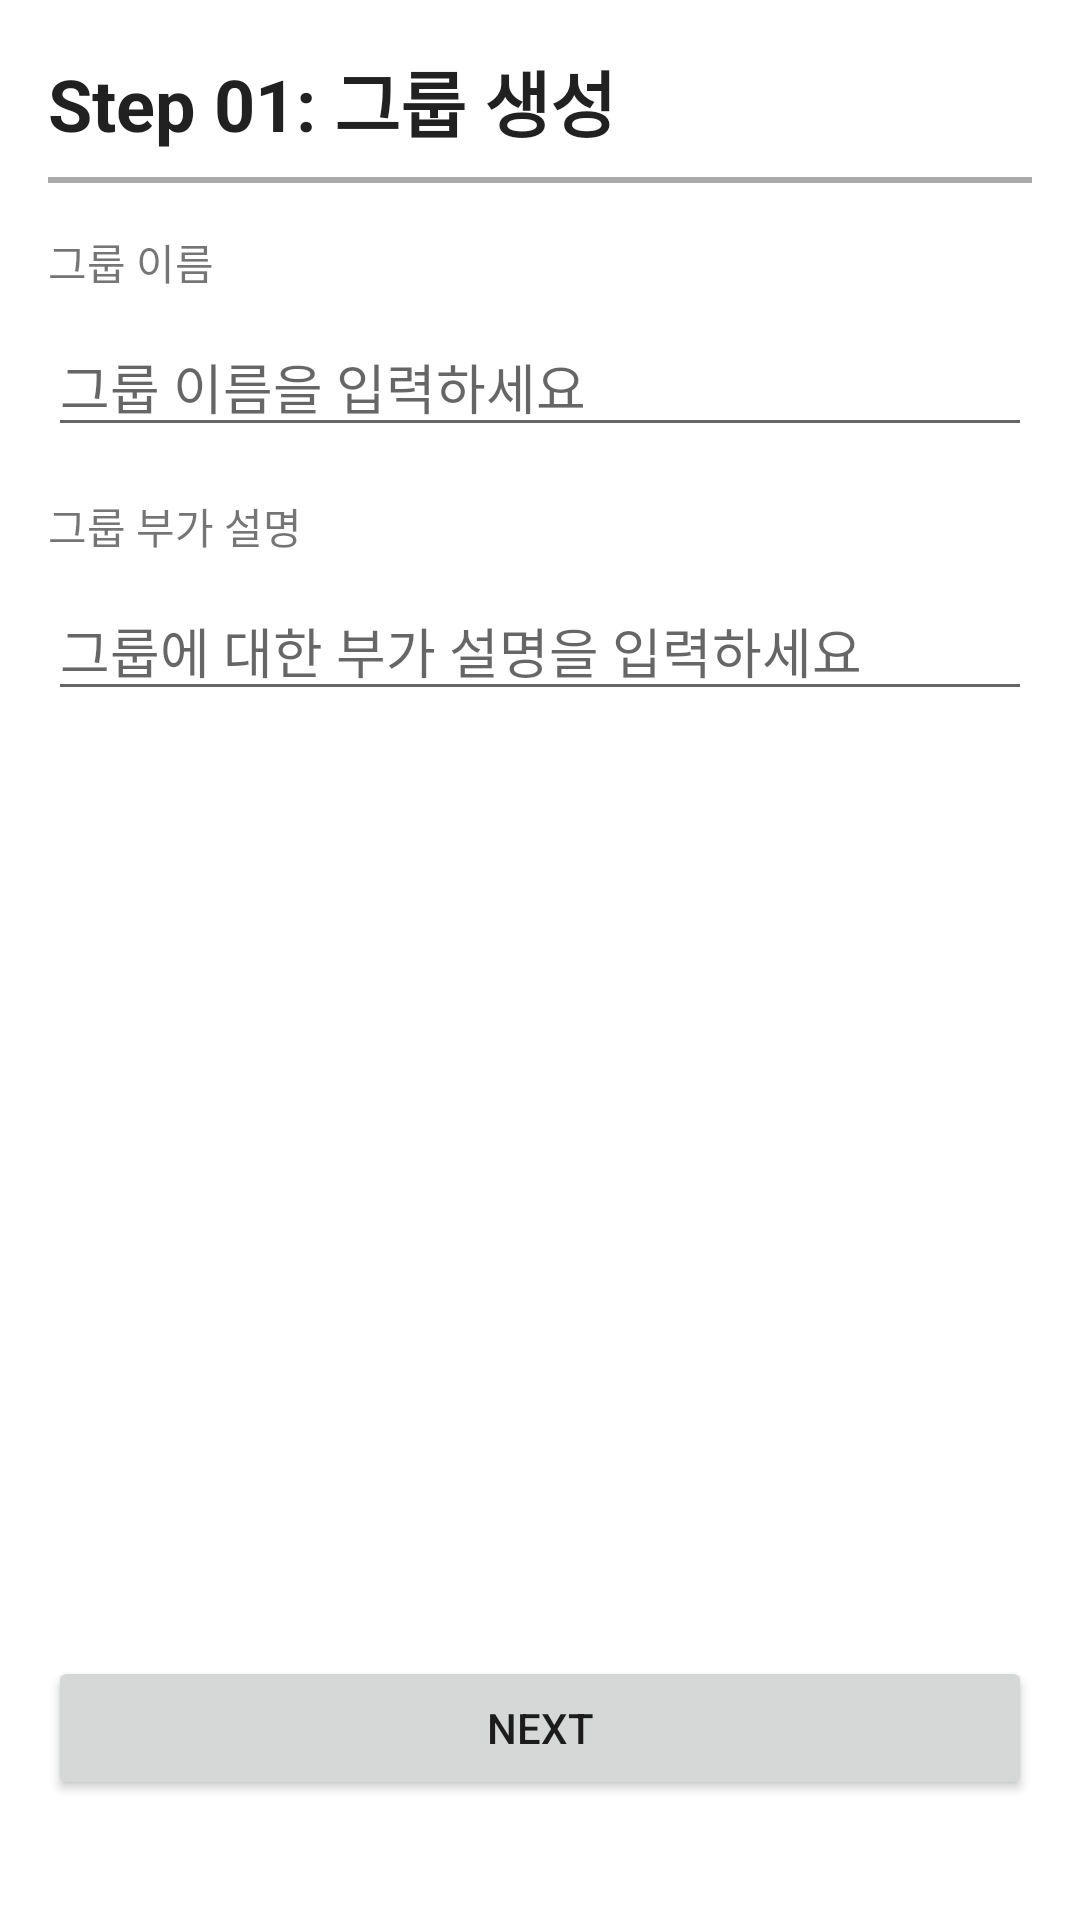

This screen was rendered from an Android layout file. Write that file and the resources it references.
<!-- AndroidManifest.xml: application theme SplashActivity -->
<!-- res/layout/activity_group_maker.xml -->
<?xml version="1.0" encoding="utf-8"?>
<LinearLayout xmlns:android="http://schemas.android.com/apk/res/android"
    xmlns:app="http://schemas.android.com/apk/res-auto"
    xmlns:tools="http://schemas.android.com/tools"
    android:layout_width="match_parent"
    android:layout_height="match_parent"
    android:orientation="vertical"
    android:padding="16dp"
    tools:context=".GroupActivity">

    <TextView
        android:layout_width="match_parent"
        android:layout_height="wrap_content"
        android:text="Step 01: 그룹 생성"
        android:textAppearance="@style/TextAppearance.AppCompat.Large"
        android:textStyle="bold"
        android:textSize="24sp"
        android:layout_marginBottom="8dp"
        android:layout_gravity="start"/>

    <View
        android:layout_width="match_parent"
        android:layout_height="2dp"
        android:background="@android:color/darker_gray"
        android:layout_marginBottom="16dp"/>

    <TextView
        android:layout_width="wrap_content"
        android:layout_height="wrap_content"
        android:text="그룹 이름"
        android:layout_gravity="start"/>

    <EditText
        android:id="@+id/groupNameEditText"
        android:layout_width="match_parent"
        android:layout_height="wrap_content"
        android:hint="그룹 이름을 입력하세요"
        android:layout_marginTop="8dp"/>

    <TextView
        android:layout_width="wrap_content"
        android:layout_height="wrap_content"
        android:text="그룹 부가 설명"
        android:layout_gravity="start"
        android:layout_marginTop="16dp"/>

    <EditText
        android:id="@+id/groupDescEditText"
        android:layout_width="match_parent"
        android:layout_height="wrap_content"
        android:hint="그룹에 대한 부가 설명을 입력하세요"
        android:layout_marginTop="8dp"/>

    <View
        android:layout_width="match_parent"
        android:layout_height="0dp"
        android:layout_weight="1"/>

    <Button
        android:id="@+id/submitGroupButton"
        android:layout_width="match_parent"
        android:layout_height="wrap_content"
        android:text="Next"
        android:layout_marginBottom="24dp"/>
</LinearLayout>
<!-- resources referenced by this layout -->
<resources>
  <style name="SplashActivity" parent="Theme.MaterialComponents.Light.NoActionBar">
          <item name="android:windowBackground">@drawable/splash_drawable</item>
          <item name="windowNoTitle">true</item>
          <item name="android:windowFullscreen">true</item>
      </style>
</resources>
